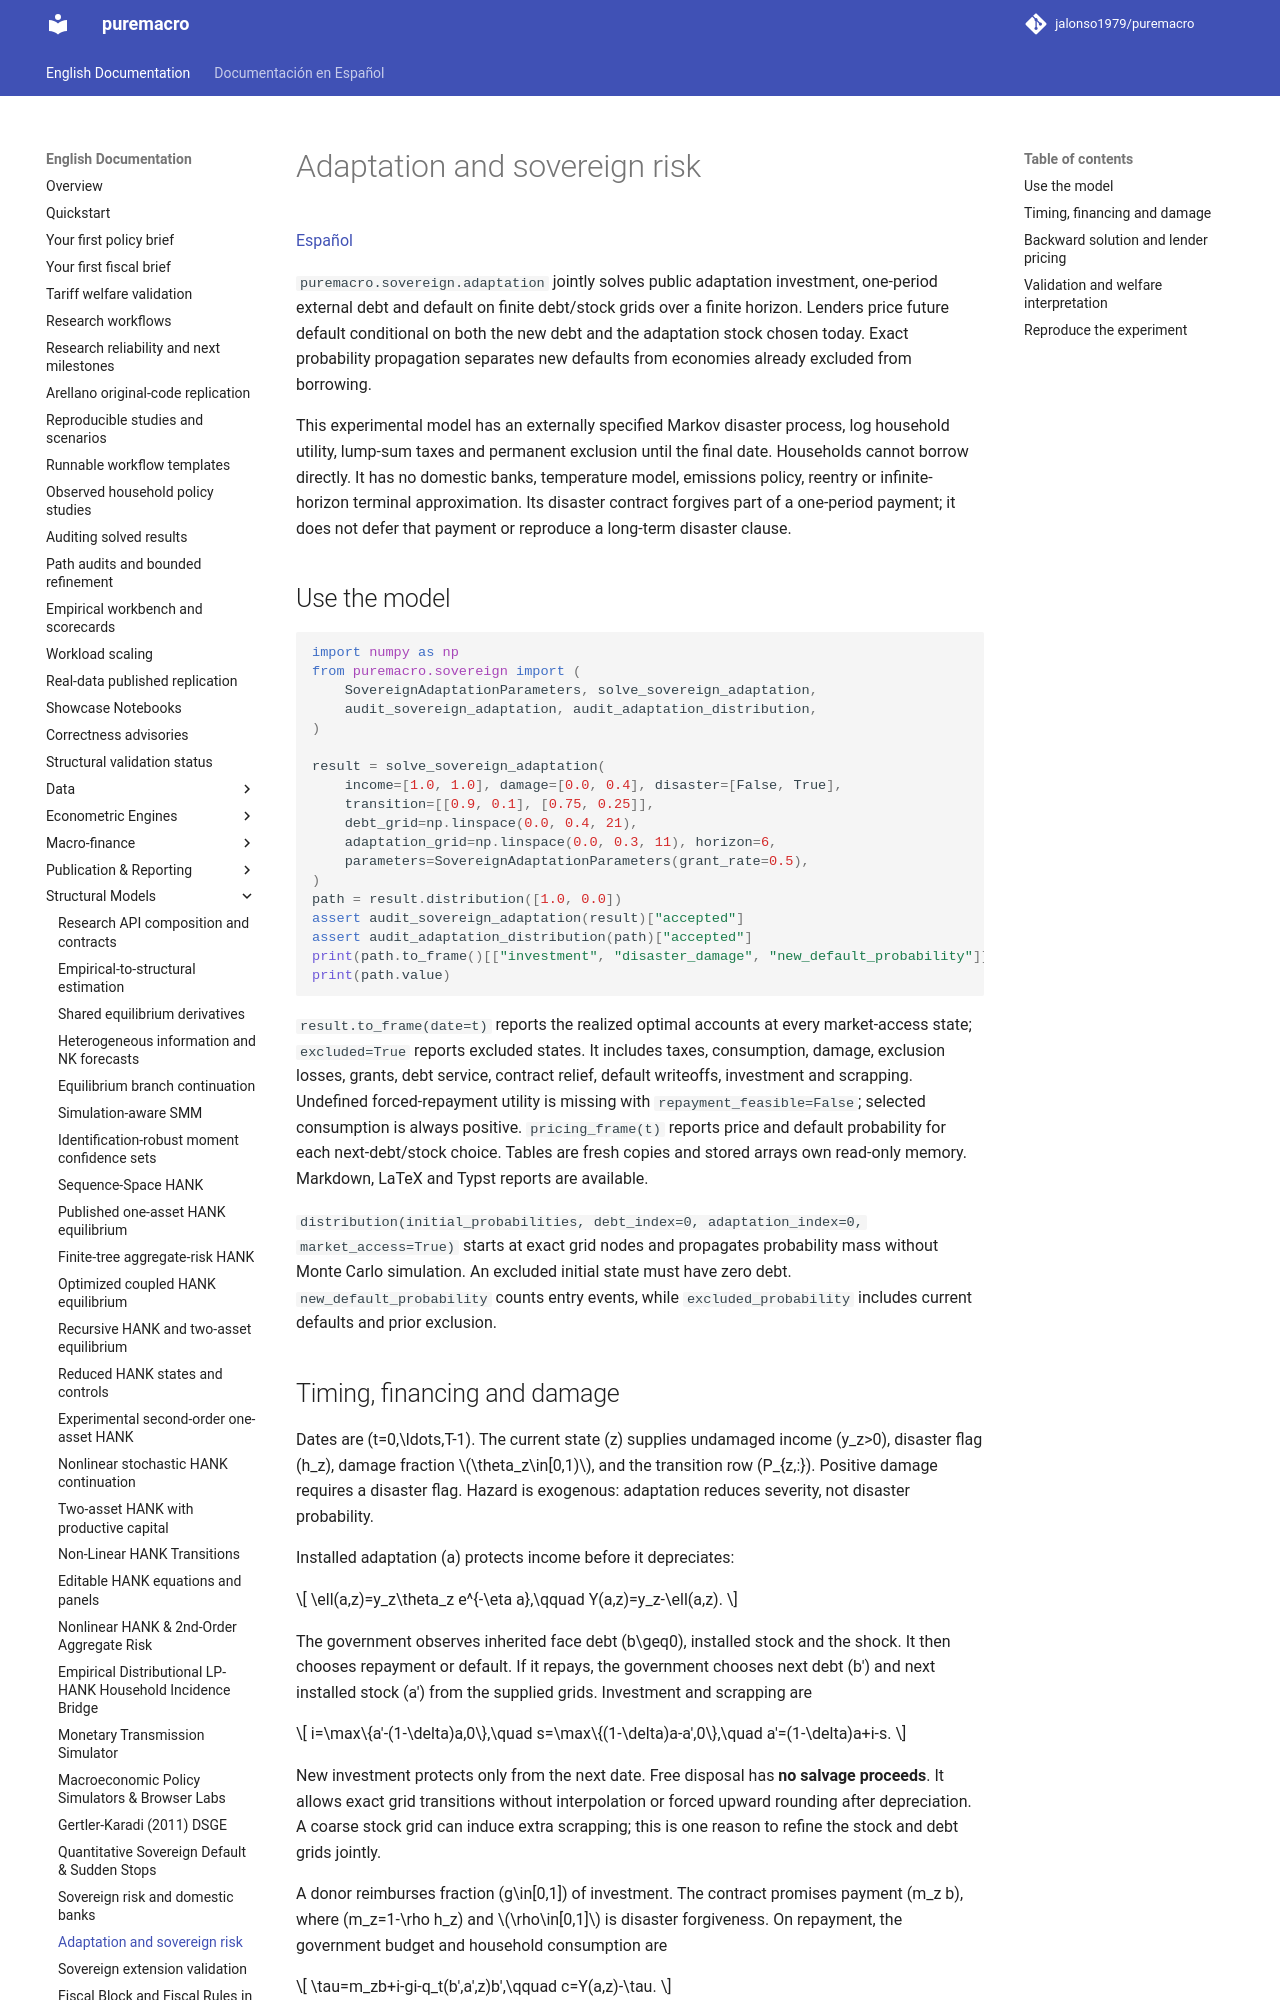

repository: jalonso1979/puremacro · page: docs/sovereign_adaptation/index.html · generator: mkdocs

# Adaptation and sovereign risk

[Español](es/sovereign_adaptation.md)

`puremacro.sovereign.adaptation` jointly solves public adaptation investment,
one-period external debt and default on finite debt/stock grids over a finite
horizon. Lenders price future default conditional on both the new debt and
the adaptation stock chosen today. Exact probability propagation separates
new defaults from economies already excluded from borrowing.

This experimental model has an externally specified Markov disaster process,
log household utility, lump-sum taxes and permanent exclusion until the final
date. Households cannot borrow directly. It has no domestic banks, temperature
model, emissions policy, reentry or infinite-horizon terminal approximation.
Its disaster contract forgives part of a one-period payment; it does not defer
that payment or reproduce a long-term disaster clause.

## Use the model

```python
import numpy as np
from puremacro.sovereign import (
    SovereignAdaptationParameters, solve_sovereign_adaptation,
    audit_sovereign_adaptation, audit_adaptation_distribution,
)

result = solve_sovereign_adaptation(
    income=[1.0, 1.0], damage=[0.0, 0.4], disaster=[False, True],
    transition=[[0.9, 0.1], [0.75, 0.25]],
    debt_grid=np.linspace(0.0, 0.4, 21),
    adaptation_grid=np.linspace(0.0, 0.3, 11), horizon=6,
    parameters=SovereignAdaptationParameters(grant_rate=0.5),
)
path = result.distribution([1.0, 0.0])
assert audit_sovereign_adaptation(result)["accepted"]
assert audit_adaptation_distribution(path)["accepted"]
print(path.to_frame()[["investment", "disaster_damage", "new_default_probability"]])
print(path.value)
```

`result.to_frame(date=t)` reports the realized optimal accounts at every
market-access state; `excluded=True` reports excluded states. It includes
taxes, consumption, damage, exclusion losses, grants, debt service, contract
relief, default writeoffs, investment and scrapping. Undefined forced-repayment
utility is missing with `repayment_feasible=False`; selected consumption is
always positive. `pricing_frame(t)` reports price and default probability for
each next-debt/stock choice. Tables are fresh copies and stored arrays own
read-only memory. Markdown, LaTeX and Typst reports are available.

`distribution(initial_probabilities, debt_index=0, adaptation_index=0,
market_access=True)` starts at exact grid nodes and propagates probability
mass without Monte Carlo simulation. An excluded initial state must have zero
debt. `new_default_probability` counts entry events, while
`excluded_probability` includes current defaults and prior exclusion.
